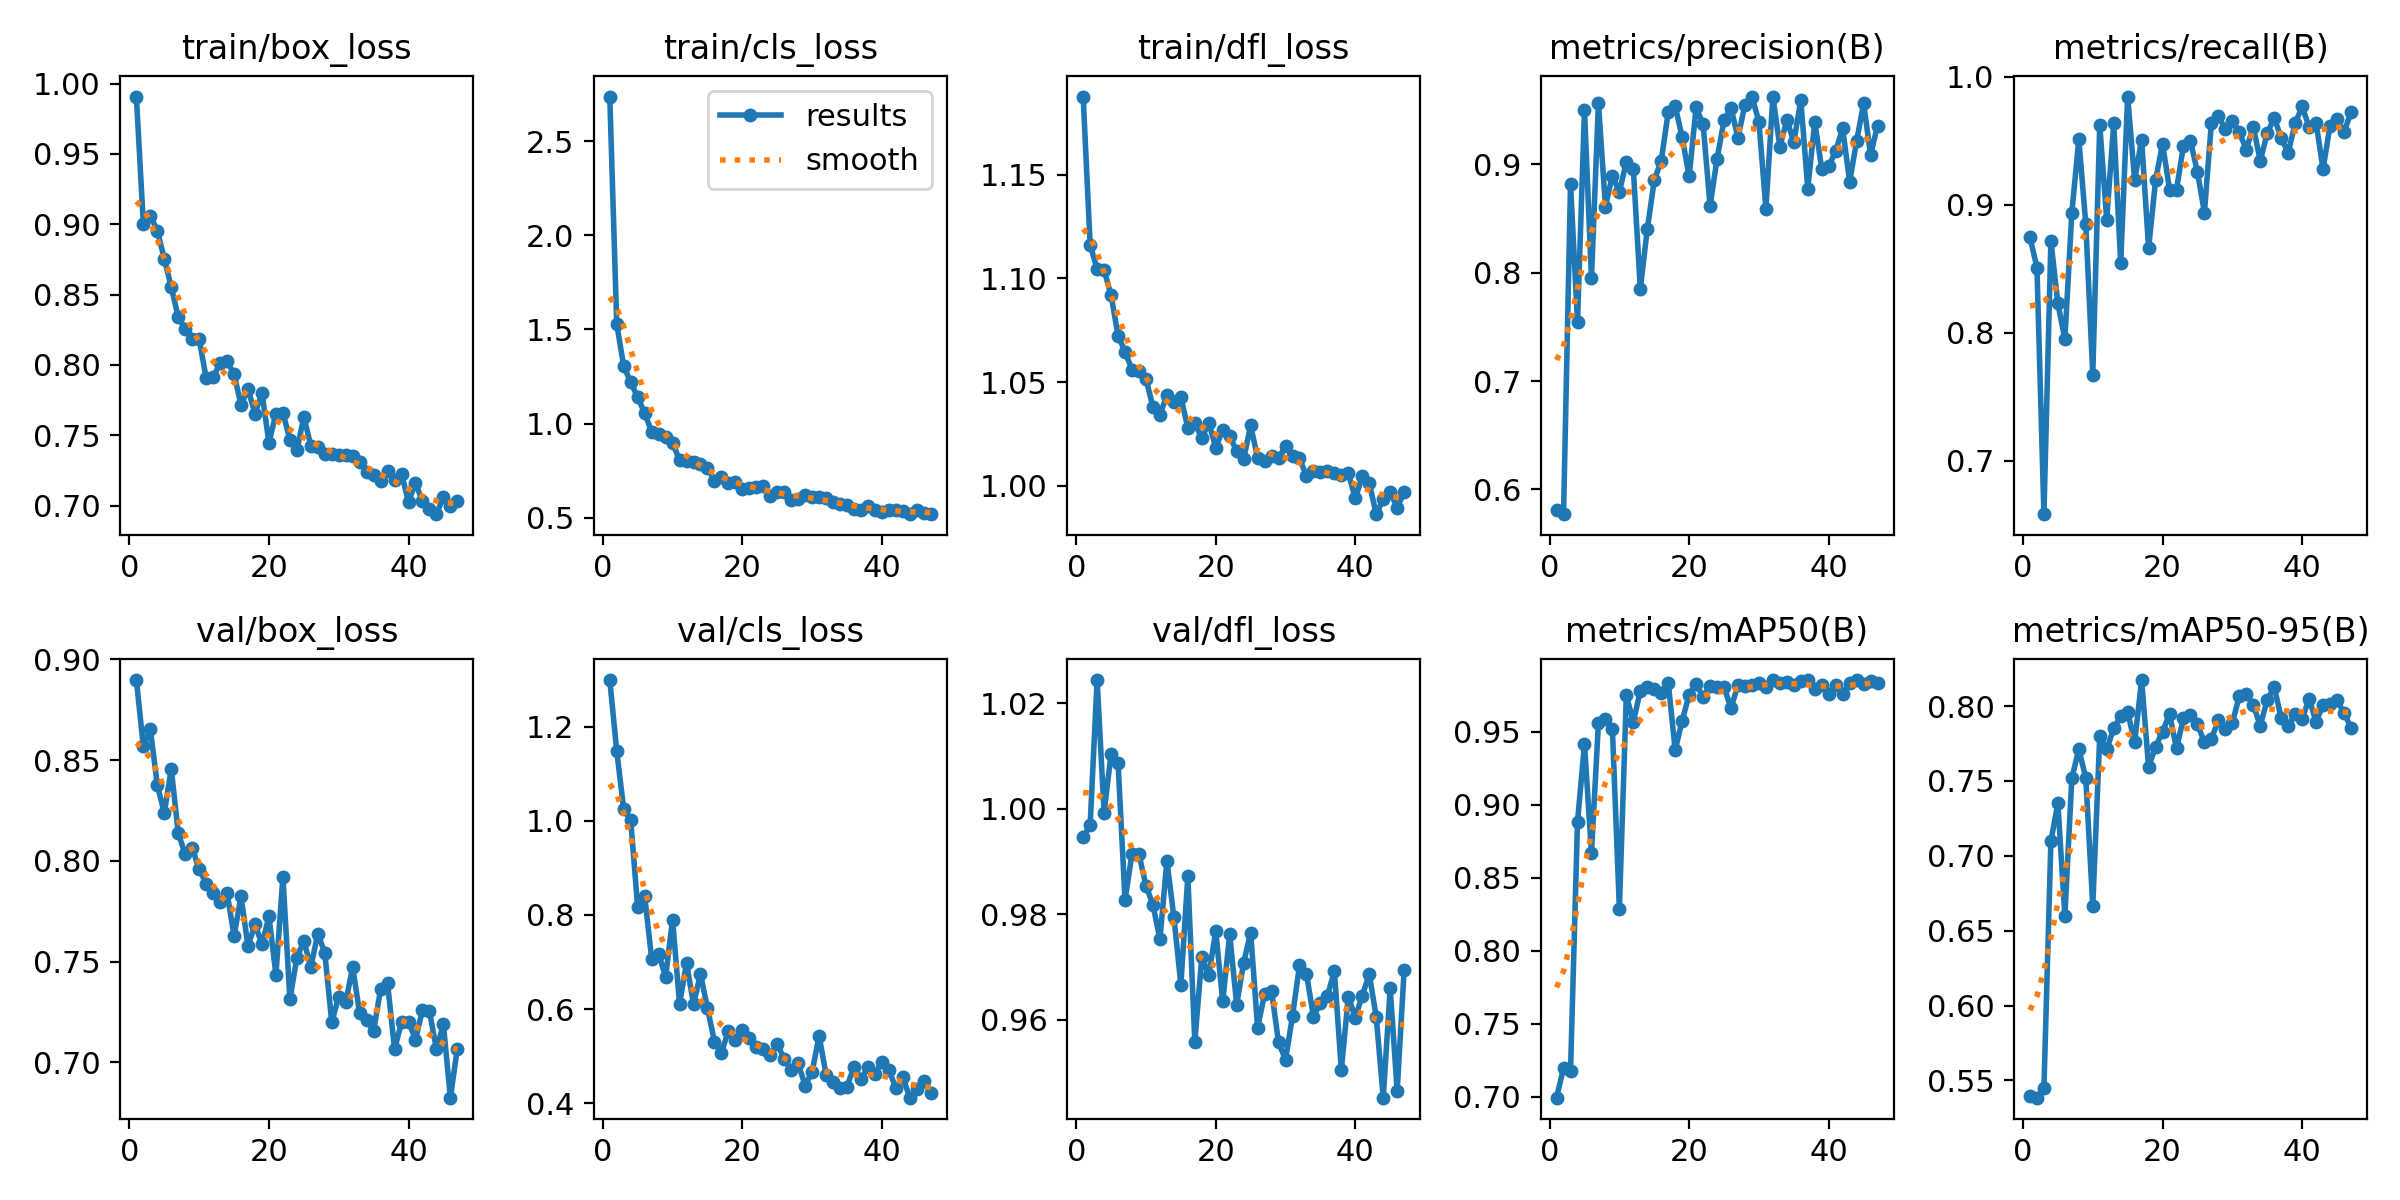

Data behind this chart, as committed beside it:
epoch, time, train/box_loss, train/cls_loss, train/dfl_loss, metrics/precision(B), metrics/recall(B), metrics/mAP50(B), metrics/mAP50-95(B), val/box_loss, val/cls_loss, val/dfl_loss, lr/pg0, lr/pg1, lr/pg2
1, 88.48, 0.9908, 2.737, 1.188, 0.5815, 0.8745, 0.6995, 0.5399, 0.8897, 1.299, 0.9946, 0.0003309, 0.0003309, 0.0003309
2, 140.7, 0.8999, 1.528, 1.116, 0.5772, 0.8509, 0.7199, 0.5384, 0.8568, 1.148, 0.9969, 0.0006598, 0.0006598, 0.0006598
3, 192.7, 0.906, 1.305, 1.105, 0.8818, 0.6583, 0.7177, 0.5447, 0.8653, 1.024, 1.024, 0.0009844, 0.0009844, 0.0009844
4, 244.1, 0.8955, 1.22, 1.104, 0.7544, 0.8717, 0.8882, 0.7098, 0.8377, 1.001, 0.9992, 0.0009802, 0.0009802, 0.0009802
5, 295.5, 0.8755, 1.139, 1.092, 0.9501, 0.8229, 0.9415, 0.7351, 0.8236, 0.816, 1.01, 0.0009736, 0.0009736, 0.0009736
6, 347.8, 0.8552, 1.057, 1.072, 0.7948, 0.795, 0.8672, 0.66, 0.8458, 0.8407, 1.009, 0.000967, 0.000967, 0.000967
7, 399.6, 0.834, 0.9571, 1.065, 0.9566, 0.8938, 0.956, 0.7518, 0.8137, 0.7069, 0.9827, 0.0009604, 0.0009604, 0.0009604
8, 453.1, 0.8255, 0.9442, 1.056, 0.8611, 0.9512, 0.9588, 0.7712, 0.8033, 0.7177, 0.9915, 0.0009538, 0.0009538, 0.0009538
9, 504.4, 0.8186, 0.9298, 1.055, 0.8896, 0.885, 0.952, 0.752, 0.8065, 0.6686, 0.9913, 0.0009472, 0.0009472, 0.0009472
10, 555.9, 0.8182, 0.8992, 1.051, 0.8746, 0.7674, 0.8289, 0.6664, 0.7957, 0.7901, 0.9854, 0.0009406, 0.0009406, 0.0009406
11, 607.8, 0.7907, 0.8056, 1.038, 0.9022, 0.9626, 0.9749, 0.7799, 0.7888, 0.6117, 0.9818, 0.000934, 0.000934, 0.000934
12, 660.7, 0.7911, 0.8016, 1.034, 0.8959, 0.8885, 0.9566, 0.7711, 0.7841, 0.6977, 0.9752, 0.0009274, 0.0009274, 0.0009274
13, 713.4, 0.8012, 0.7937, 1.044, 0.7851, 0.9637, 0.978, 0.7851, 0.7797, 0.6106, 0.9901, 0.0009208, 0.0009208, 0.0009208
14, 766.1, 0.8025, 0.7875, 1.04, 0.8401, 0.8544, 0.9809, 0.7931, 0.7841, 0.6746, 0.9794, 0.0009142, 0.0009142, 0.0009142
15, 818.7, 0.7934, 0.7657, 1.043, 0.8852, 0.9846, 0.9794, 0.7959, 0.7628, 0.6023, 0.9666, 0.0009076, 0.0009076, 0.0009076
16, 871.2, 0.7714, 0.6979, 1.028, 0.9034, 0.9193, 0.9767, 0.7758, 0.7825, 0.5311, 0.9871, 0.000901, 0.000901, 0.000901
17, 923.4, 0.7829, 0.719, 1.03, 0.948, 0.9509, 0.9837, 0.8174, 0.7575, 0.5072, 0.9558, 0.0008944, 0.0008944, 0.0008944
18, 975.9, 0.7653, 0.6856, 1.023, 0.9538, 0.8661, 0.9375, 0.7596, 0.7687, 0.5543, 0.9718, 0.0008878, 0.0008878, 0.0008878
19, 1028, 0.78, 0.6899, 1.03, 0.925, 0.9191, 0.9576, 0.7729, 0.7585, 0.5355, 0.9684, 0.0008812, 0.0008812, 0.0008812
20, 1081, 0.7447, 0.6551, 1.018, 0.889, 0.9478, 0.9753, 0.783, 0.7725, 0.556, 0.9768, 0.0008746, 0.0008746, 0.0008746
21, 1133, 0.7653, 0.6584, 1.027, 0.9525, 0.912, 0.9827, 0.7947, 0.7435, 0.5382, 0.9635, 0.000868, 0.000868, 0.000868
22, 1186, 0.7661, 0.6652, 1.024, 0.937, 0.9119, 0.9737, 0.7718, 0.7922, 0.519, 0.9762, 0.0008614, 0.0008614, 0.0008614
23, 1241, 0.7468, 0.671, 1.017, 0.8617, 0.9461, 0.9813, 0.792, 0.7313, 0.5165, 0.9628, 0.0008548, 0.0008548, 0.0008548
24, 1292, 0.7392, 0.6152, 1.013, 0.9052, 0.95, 0.9804, 0.7941, 0.752, 0.5029, 0.9708, 0.0008482, 0.0008482, 0.0008482
25, 1345, 0.7629, 0.6379, 1.029, 0.9405, 0.9256, 0.9804, 0.788, 0.7603, 0.5253, 0.9765, 0.0008416, 0.0008416, 0.0008416
26, 1399, 0.7426, 0.6386, 1.014, 0.9519, 0.8939, 0.9662, 0.776, 0.7472, 0.4948, 0.9585, 0.000835, 0.000835, 0.000835
27, 1451, 0.7416, 0.5946, 1.012, 0.9247, 0.964, 0.9822, 0.7781, 0.7639, 0.47, 0.9649, 0.0008284, 0.0008284, 0.0008284
28, 1505, 0.7365, 0.5993, 1.015, 0.9552, 0.9694, 0.9809, 0.7905, 0.7544, 0.4849, 0.9654, 0.0008218, 0.0008218, 0.0008218
29, 1558, 0.7363, 0.6201, 1.013, 0.9626, 0.9592, 0.9822, 0.7849, 0.72, 0.4379, 0.9557, 0.0008152, 0.0008152, 0.0008152
30, 1612, 0.7357, 0.6108, 1.019, 0.9392, 0.9653, 0.9832, 0.7888, 0.7327, 0.467, 0.9524, 0.0008086, 0.0008086, 0.0008086
31, 1665, 0.7361, 0.6087, 1.015, 0.859, 0.9568, 0.9806, 0.8065, 0.7299, 0.5435, 0.9607, 0.000802, 0.000802, 0.000802
32, 1717, 0.7354, 0.6046, 1.013, 0.9626, 0.9432, 0.9852, 0.8082, 0.7473, 0.4604, 0.9703, 0.0007954, 0.0007954, 0.0007954
33, 1771, 0.7311, 0.5848, 1.005, 0.9163, 0.9611, 0.9831, 0.8009, 0.7244, 0.4452, 0.9687, 0.0007888, 0.0007888, 0.0007888
34, 1825, 0.724, 0.5738, 1.007, 0.9409, 0.9345, 0.9842, 0.787, 0.7209, 0.4319, 0.9606, 0.0007822, 0.0007822, 0.0007822
35, 1877, 0.722, 0.5698, 1.007, 0.9205, 0.9558, 0.9821, 0.8041, 0.7156, 0.4357, 0.9631, 0.0007756, 0.0007756, 0.0007756
36, 1930, 0.7174, 0.5488, 1.007, 0.9593, 0.968, 0.9844, 0.8129, 0.7364, 0.4778, 0.9645, 0.000769, 0.000769, 0.000769
37, 1982, 0.7246, 0.544, 1.006, 0.8777, 0.9522, 0.9853, 0.7921, 0.7392, 0.4516, 0.9692, 0.0007624, 0.0007624, 0.0007624
38, 2034, 0.7184, 0.5622, 1.005, 0.939, 0.9406, 0.9791, 0.7865, 0.7066, 0.4765, 0.9505, 0.0007558, 0.0007558, 0.0007558
39, 2087, 0.7227, 0.5421, 1.006, 0.8961, 0.9636, 0.982, 0.7949, 0.7198, 0.4628, 0.9644, 0.0007492, 0.0007492, 0.0007492
40, 2140, 0.7025, 0.5331, 0.994, 0.898, 0.9768, 0.976, 0.7912, 0.7203, 0.4874, 0.9604, 0.0007426, 0.0007426, 0.0007426
41, 2193, 0.7161, 0.5424, 1.005, 0.9122, 0.9608, 0.982, 0.8051, 0.7114, 0.4717, 0.9646, 0.000736, 0.000736, 0.000736
42, 2246, 0.703, 0.5403, 1.001, 0.9332, 0.9643, 0.9756, 0.7895, 0.7259, 0.4318, 0.9686, 0.0007294, 0.0007294, 0.0007294
43, 2298, 0.6976, 0.5359, 0.9864, 0.884, 0.9278, 0.9837, 0.8007, 0.7253, 0.4551, 0.9605, 0.0007228, 0.0007228, 0.0007228
44, 2352, 0.6939, 0.5193, 0.9936, 0.9214, 0.9618, 0.9853, 0.8015, 0.7066, 0.4121, 0.9452, 0.0007162, 0.0007162, 0.0007162
45, 2405, 0.7062, 0.5405, 0.997, 0.9563, 0.9673, 0.9827, 0.804, 0.7188, 0.4305, 0.9659, 0.0007096, 0.0007096, 0.0007096
46, 2456, 0.6994, 0.5244, 0.9894, 0.9088, 0.9567, 0.9848, 0.7955, 0.6825, 0.4474, 0.9464, 0.000703, 0.000703, 0.000703
47, 2508, 0.703, 0.5198, 0.9971, 0.9357, 0.9722, 0.9832, 0.7857, 0.7069, 0.4221, 0.9694, 0.0006964, 0.0006964, 0.0006964
